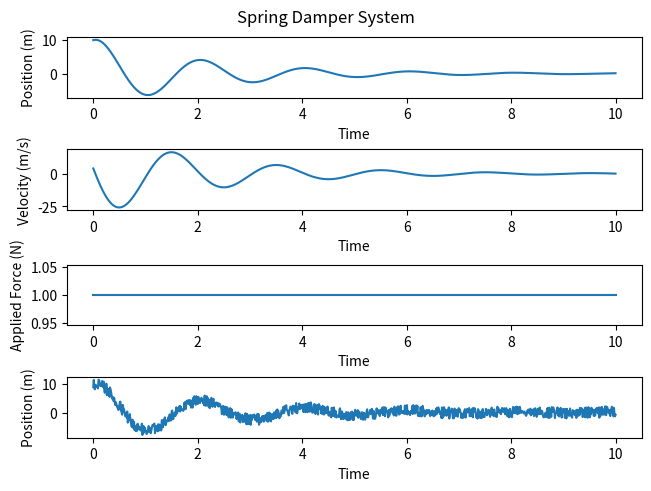

Recreate this plot in Python.
# -*- coding: utf-8 -*-
"""IrishSat_modeling_example.ipynb

Automatically generated by Colab.

Original file is located at
    https://colab.research.google.com/<link-removed>
"""

# Tutorial on how to model a simple 1D spring damper system
# Authors: Patrick Schwartz, Andrew Gaylord
# 9/13/24
# IrishSat

import numpy as np
import matplotlib.pyplot as plt
import random

# initial conditions
# x refers to our state (what we want to keep track of)
# in this case, it is position and velocity of spring on 1 axis
# this means that our cube starts at 10 horizontal distance and 4 velocity
x0 = np.array([10, 4])
print("Initial position on x axis: {}".format(x0[0]))
print("Initial velocity: {}".format(x0[1]))

# =================================================================
# set up equations of motion

# final time
tf = 10
# time step
dt = .01
# number of time slices
n = int(tf/dt)
print("Looking at {} slices over {} seconds".format(n, tf))

# mass (kg)
m = 10
# spring constant (N/m)
k = 100
# random physics parameter (N*s/m)
b = 10

# our matrices that define our state space
#     these pieces of our *** "equations of motion" (EOMs) *** dictate how our spring should behave
# remeber how Patrick derived an equation in the form
#   A*x + B*u
# where x is our state and u is our input (force applied to the spring)
# this equation comes from applying Newton's second law to our forces (friction, applied force, etc)
A = np.array([[0, 1], [-k/m, -b/m]])
B = np.array([0, 1])

# =================================================================
# initializing axis and inputs

# time array (x axis for graph)
# we want to know our state at each time step
# our speed and velocity at t=0, t=0.01, t=0.02, etc
t = np.linspace(0, tf, n)

# x is a 2D array that represents our state at each time step
x = np.zeros((n, 2))
noise = np.zeros((n,2))
# we know that our state at t=0 is x0
x[0] = x0
noise[0] = x0 + random.uniform(-2,2)

# this is our force input for every time step
# for this example, we say it is constant (always pulling with F=1)
F = np.array([1]*n)

def fc(x, u):
  # continuous-time function
  # This sets up the system of 1st order ordinary differential equations (ODE's)
  # to describe the motion of the system in continuous time
  # x_dot = Ax + Bu (Patrick derived this on the board)
  return np.matmul(A, x) + B*u

def fd(x, u, dt):
  # discrete-time function
  # returns the Euler approximation of our state dt seconds after x
  
  return fc(x, u) * dt + x

# =================================================================
# Euler's method to calculate state for every discrete time

for i in range(n-1):
  # populate our x array using our physics model
  # approximate state at next time step based on current state
  
  x[i+1] = fd(x[i], F[i+1], dt)

for i in range(n-1):
  rnum = random.uniform(-2,2)
  noise[i+1,0] = x[i+1,0] + rnum
  
# =================================================================

# =================================================================
# graphing our results

fig, axs = plt.subplots(4, 1, layout='constrained')
fig.suptitle("Spring Damper System")

axs[0].plot(t, [s[0] for s in x])
axs[0].set_xlabel("Time")
axs[0].set_ylabel("Position (m)")

axs[1].plot(t, [s[1] for s in x])
axs[1].set_xlabel("Time")
axs[1].set_ylabel("Velocity (m/s)")

axs[2].plot(t, F)
axs[2].set_xlabel("Time")
axs[2].set_ylabel("Applied Force (N)")

axs[3].plot(t, [s[0] for s in noise])
axs[3].set_xlabel("Time")
axs[3].set_ylabel("Position (m)")

plt.show()